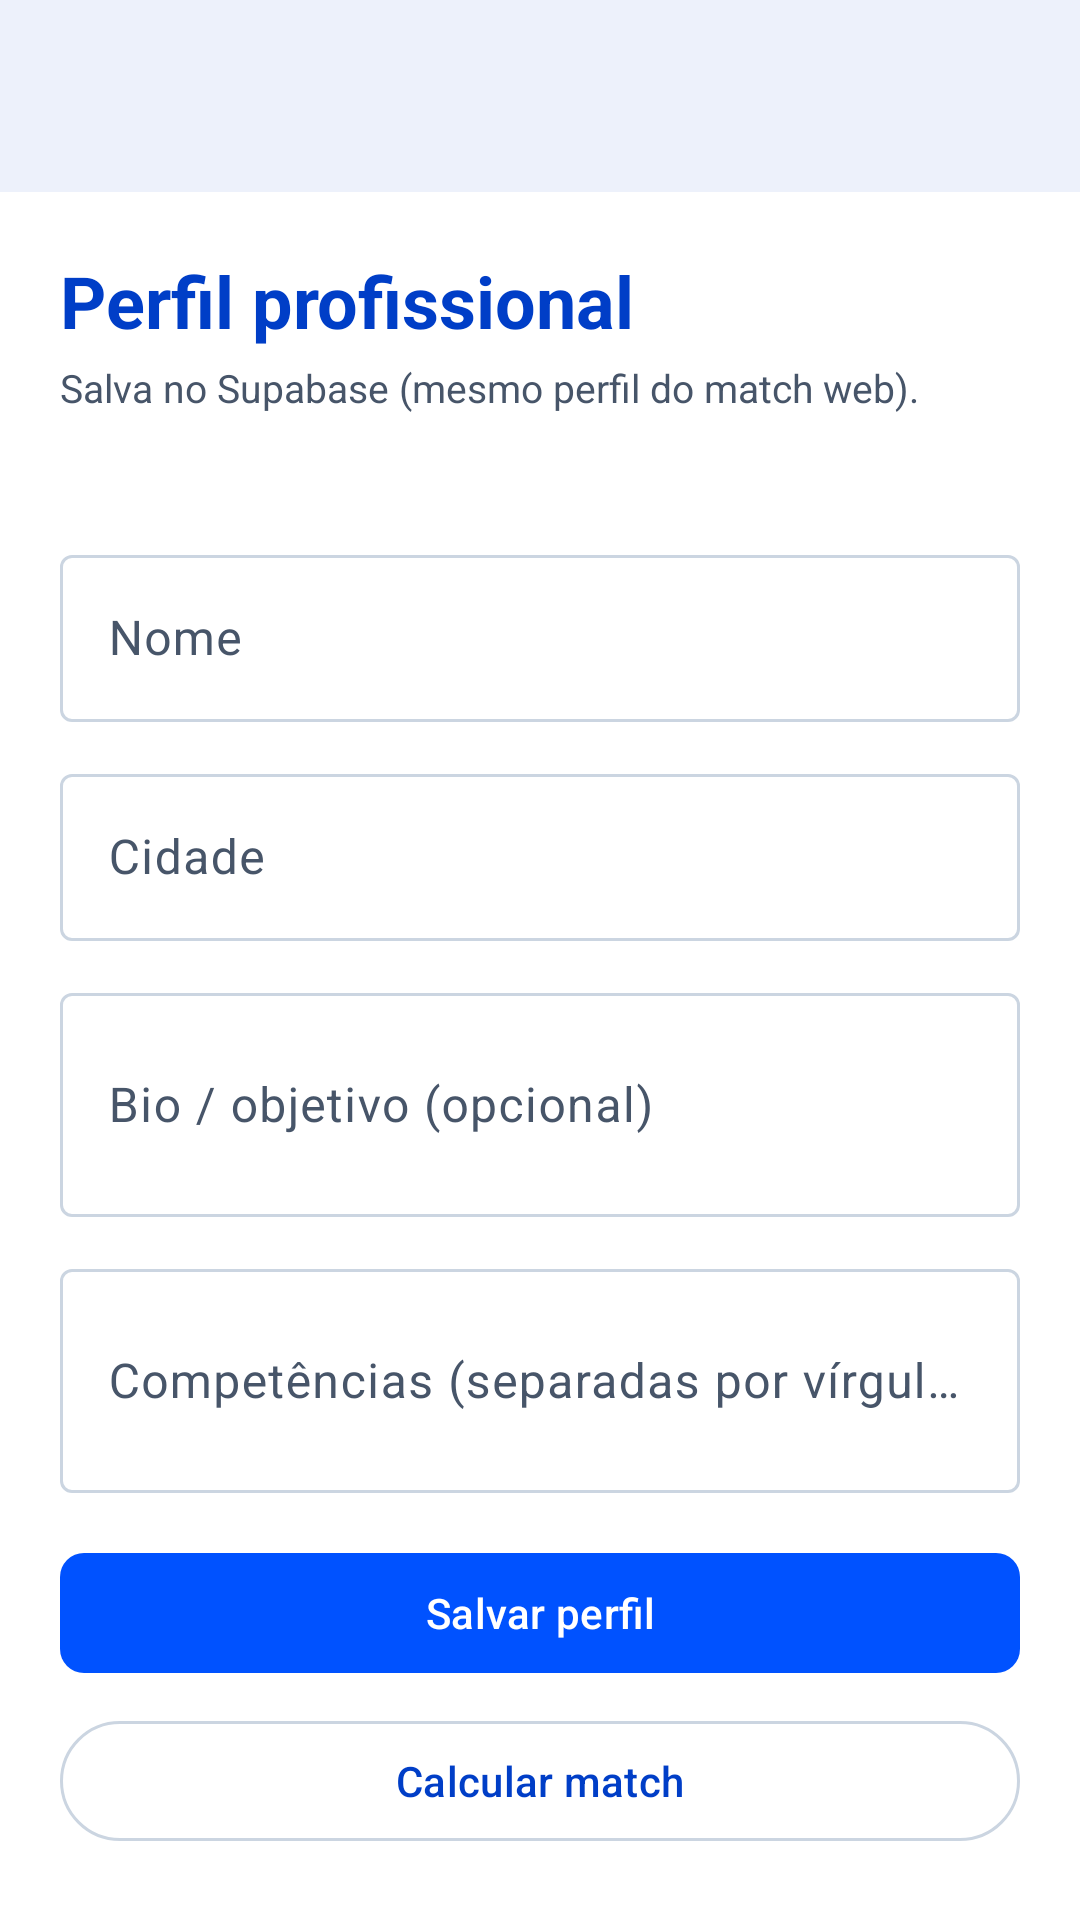

The Android layout XML behind this screen, and the referenced resources:
<!-- AndroidManifest.xml: application theme Theme.Worky -->
<!-- res/layout/activity_profile.xml -->
<?xml version="1.0" encoding="utf-8"?>
<LinearLayout xmlns:android="http://schemas.android.com/apk/res/android"
    xmlns:tools="http://schemas.android.com/tools"
    android:layout_width="match_parent"
    android:layout_height="match_parent"
    android:orientation="vertical"
    android:background="@color/worky_bg"
    tools:context=".ProfileActivity">

    <include layout="@layout/include_toolbar" />

    <ScrollView
        android:layout_width="match_parent"
        android:layout_height="0dp"
        android:layout_weight="1"
        android:fillViewport="true"
        android:background="@color/worky_bg">


    <LinearLayout
        android:layout_width="match_parent"
        android:layout_height="wrap_content"
        android:orientation="vertical"
        android:padding="20dp">

        <TextView
            android:layout_width="match_parent"
            android:layout_height="wrap_content"
            android:text="@string/profile_title"
            android:textColor="@color/worky_blue"
            android:textSize="24sp"
            android:textStyle="bold" />

        <TextView
            android:layout_width="match_parent"
            android:layout_height="wrap_content"
            android:layout_marginTop="4dp"
            android:text="@string/profile_subtitle"
            android:textColor="@color/worky_muted"
            android:textSize="13sp" />

        <TextView
            android:id="@+id/textProfileStatus"
            android:layout_width="match_parent"
            android:layout_height="wrap_content"
            android:layout_marginTop="8dp"
            android:textColor="@color/worky_muted"
            android:textSize="13sp" />

        <com.google.android.material.textfield.TextInputLayout
            android:layout_width="match_parent"
            android:layout_height="wrap_content"
            android:layout_marginTop="16dp"
            android:hint="@string/hint_profile_name">

            <com.google.android.material.textfield.TextInputEditText
                android:id="@+id/inputProfileName"
                android:layout_width="match_parent"
                android:layout_height="wrap_content"
                android:inputType="textPersonName"
                android:maxLines="1" />
        </com.google.android.material.textfield.TextInputLayout>

        <com.google.android.material.textfield.TextInputLayout
            android:layout_width="match_parent"
            android:layout_height="wrap_content"
            android:layout_marginTop="12dp"
            android:hint="@string/hint_profile_city">

            <com.google.android.material.textfield.TextInputEditText
                android:id="@+id/inputProfileCity"
                android:layout_width="match_parent"
                android:layout_height="wrap_content"
                android:inputType="textCapWords"
                android:maxLines="1" />
        </com.google.android.material.textfield.TextInputLayout>

        <com.google.android.material.textfield.TextInputLayout
            android:layout_width="match_parent"
            android:layout_height="wrap_content"
            android:layout_marginTop="12dp"
            android:hint="@string/hint_bio">

            <com.google.android.material.textfield.TextInputEditText
                android:id="@+id/inputProfileBio"
                android:layout_width="match_parent"
                android:layout_height="wrap_content"
                android:inputType="textMultiLine"
                android:minLines="2"
                android:maxLines="5" />
        </com.google.android.material.textfield.TextInputLayout>

        <com.google.android.material.textfield.TextInputLayout
            android:layout_width="match_parent"
            android:layout_height="wrap_content"
            android:layout_marginTop="12dp"
            android:hint="@string/hint_skills">

            <com.google.android.material.textfield.TextInputEditText
                android:id="@+id/inputProfileSkills"
                android:layout_width="match_parent"
                android:layout_height="wrap_content"
                android:inputType="textMultiLine"
                android:minLines="2"
                android:maxLines="6" />
        </com.google.android.material.textfield.TextInputLayout>

        <com.google.android.material.button.MaterialButton
            android:id="@+id/btnSaveProfile"
            android:layout_width="match_parent"
            android:layout_height="wrap_content"
            android:layout_marginTop="16dp"
            android:text="@string/btn_save_profile" />

        <com.google.android.material.button.MaterialButton
            android:id="@+id/btnProfileToMatch"
            style="@style/Widget.Material3.Button.OutlinedButton"
            android:layout_width="match_parent"
            android:layout_height="wrap_content"
            android:layout_marginTop="8dp"
            android:text="@string/btn_match_home" />

        <ProgressBar
            android:id="@+id/progressProfile"
            android:layout_width="wrap_content"
            android:layout_height="wrap_content"
            android:layout_gravity="center_horizontal"
            android:layout_marginTop="12dp"
            android:visibility="gone" />

    </LinearLayout>

    </ScrollView>
</LinearLayout>
<!-- res/layout/include_toolbar.xml (included above) -->
<?xml version="1.0" encoding="utf-8"?>
<com.google.android.material.appbar.MaterialToolbar xmlns:android="http://schemas.android.com/apk/res/android"
    xmlns:app="http://schemas.android.com/apk/res-auto"
    android:id="@+id/toolbarWorky"
    android:layout_width="match_parent"
    android:layout_height="?attr/actionBarSize"
    android:background="@color/worky_card"
    android:elevation="2dp"
    app:navigationIconTint="@color/worky_blue"
    app:titleTextColor="@color/worky_blue" />
<!-- resources referenced by this layout -->
<resources>
  <color name="worky_bg">#FFFFFFFF</color>
  <color name="worky_blue">#FF003EC7</color>
  <color name="worky_card">#FFFFFFFF</color>
  <color name="worky_muted">#FF475569</color>
  <string name="btn_match_home">Calcular match</string>
  <string name="btn_save_profile">Salvar perfil</string>
  <string name="hint_bio">Bio / objetivo (opcional)</string>
  <string name="hint_profile_city">Cidade</string>
  <string name="hint_profile_name">Nome</string>
  <string name="hint_skills">Competências (separadas por vírgula)</string>
  <string name="profile_subtitle">Salva no Supabase (mesmo perfil do match web).</string>
  <string name="profile_title">Perfil profissional</string>
  <style name="Theme.Worky" parent="Base.Theme.Worky" />
  <color name="white">#FFFFFFFF</color>
  <color name="worky_blue_soft">#FFE8EEFF</color>
  <color name="worky_blue_bright">#FF0052FF</color>
  <color name="black">#FF0F172A</color>
  <color name="worky_border">#FFCBD5E1</color>
  <style name="Widget.Worky.RadioButton" parent="Widget.Material3.CompoundButton.RadioButton">
          <item name="buttonTint">@color/worky_blue</item>
          <item name="android:textColor">@color/black</item>
          <item name="android:buttonTint">@color/worky_blue</item>
      </style>
  <style name="Widget.Worky.CheckBox" parent="Widget.Material3.CompoundButton.CheckBox">
          <item name="buttonTint">@color/worky_blue</item>
          <item name="android:textColor">@color/black</item>
          <item name="android:buttonTint">@color/worky_blue</item>
      </style>
  <style name="Widget.Worky.Button" parent="Widget.Material3.Button">
          <item name="backgroundTint">@color/worky_blue_bright</item>
          <item name="android:textColor">@color/white</item>
          <item name="cornerRadius">8dp</item>
      </style>
  <style name="Widget.Worky.Button.Outlined" parent="Widget.Material3.Button.OutlinedButton">
          <item name="strokeColor">@color/worky_blue</item>
          <item name="android:textColor">@color/worky_blue</item>
          <item name="cornerRadius">8dp</item>
      </style>
  <style name="Widget.Worky.TextInputLayout" parent="Widget.Material3.TextInputLayout.OutlinedBox">
          <item name="boxStrokeColor">@color/worky_text_input_stroke</item>
          <item name="hintTextColor">@color/worky_blue</item>
          <item name="android:textColorHint">@color/worky_muted</item>
          <item name="boxBackgroundColor">@color/worky_input_bg</item>
      </style>
  <color name="worky_input_bg">#FFFFFFFF</color>
</resources>
